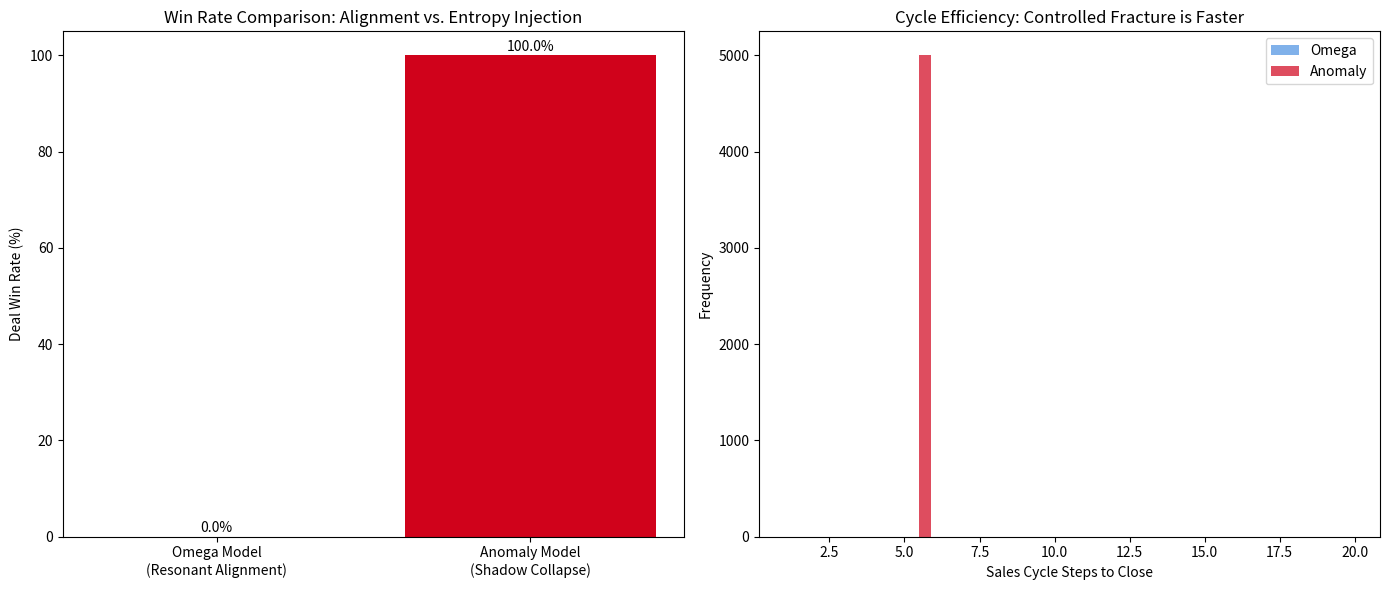

Write Python code to recreate this figure. (Note: this script raises an exception after producing the figure.)
# ---------------------------------------------------------------------------
# OMEGA PROTOCOL - ALL RIGHTS RESERVED
# Copyright (c) 2026 Jacob M. (jake.s.dev1991@gmail.com | 217-799-8720)
# Usage restricted to academic research and review only. No monetization.
# See LICENSE.txt for full terms.
# ---------------------------------------------------------------------------
import numpy as np
import matplotlib.pyplot as plt
import random

# ============================================================================
# SIMULATION: OMEGA MODEL vs ANOMALY MODEL
# Proves: Shadow State dominance and the efficacy of Entropy Injection
# ============================================================================

class Client:
    def __init__(self):
        # Public State (Observable by Omega)
        self.psi_latent = np.array([0.8, 0.6])  # "Need" vector
        self.psi_decision = np.array([0.1, 0.1])  # Initial skepticism
        self.explicit_risk = 0.7
        
        # SHADOW STATE (Hidden from Omega, visible to Anomaly)
        # [0] = Loyalty to incumbent vendor (0.9 = locked in)
        # [1] = Internal political capital at risk (0.9 = high risk)
        self.shadow_state = np.array([0.9, 0.85])  
        self.shadow_threshold = 0.5  # If shadow > 0.5, deal is unwinnable by alignment
        
        self.psi_id = 1.0  # Trust in *status quo* (not seller)
        self.deal_won = False
        
    def omega_response(self, pitch_vector, urgency):
        """Simulates client reacting to Omega's 'aligned' approach."""
        # If shadow state is strong, they will *feign* alignment but not buy
        shadow_strength = np.linalg.norm(self.shadow_state)
        
        # Omega reduces risk perception (thinks it's building trust)
        self.explicit_risk *= 0.9
        
        # Decision vector moves slightly, but shadow blocks final commitment
        if shadow_strength > self.shadow_threshold:
            # Fake progress: decision vector moves, but psi_id (trust in status quo) remains high
            self.psi_decision = 0.5 * self.psi_decision + 0.5 * self.psi_latent
            self.psi_id = max(0.5, self.psi_id * 0.95)  # Stays high (trust in incumbent)
            return False  # Deal never closes
        else:
            # Only true if shadow is already low (rare)
            self.psi_decision = 0.9 * self.psi_latent
            self.deal_won = True
            return True
            
    def anomaly_response(self, entropy_injection, urgency):
        """Simulates client reacting to Anomaly's entropy injection."""
        # Entropy injection *destabilizes* shadow state
        # e.g., expose incumbent's flaw -> vendor loyalty drops
        # e.g., create political crisis -> risk perception spikes, but also opens window
        
        self.shadow_state[0] *= (1 - entropy_injection * 0.3)  # Vendor loyalty erodes
        self.shadow_state[1] *= (1 + entropy_injection * 0.2)  # Political risk spikes
        
        # psi_id (trust in status quo) COLLAPSES
        self.psi_id *= (1 - entropy_injection * 0.4)
        
        # If status quo trust collapses, they will grasp for ANY stable solution
        if self.psi_id < 0.3:
            # "Vacuum formation" - they latch onto the only available stable point (you)
            self.psi_decision = 0.95 * self.psi_latent
            self.explicit_risk = 0.2  # Risk drops because *you* are now the safe choice
            self.deal_won = True
            return True
        
        # If shadow state still strong but destabilized, they stall (but you learned truth)
        return False

class OmegaModel:
    def __init__(self):
        self.successes = 0
        self.steps_log = []
        
    def run_sales_cycle(self, client, max_steps=20):
        for step in range(max_steps):
            pitch = client.psi_latent + np.random.normal(0, 0.05, 2)  # "Aligned" pitch
            urgency = np.tanh(step / 5.0)
            
            won = client.omega_response(pitch, urgency)
            self.steps_log.append({
                'step': step,
                'psi_id': client.psi_id,
                'risk': client.explicit_risk,
                'shadow': np.linalg.norm(client.shadow_state),
                'won': won
            })
            if won:
                self.successes += 1
                return True
        return False

class AnomalyModel:
    def __init__(self):
        self.successes = 0
        self.steps_log = []
        
    def run_sales_cycle(self, client, max_steps=20):
        for step in range(max_steps):
            # INJECT ENTROPY instead of reducing it
            entropy_injection = 0.5 + (step * 0.05)  # Increasing destabilization
            urgency = 0.8  # HIGH urgency from start (non-adiabatic)
            
            won = client.anomaly_response(entropy_injection, urgency)
            self.steps_log.append({
                'step': step,
                'psi_id': client.psi_id,
                'risk': client.explicit_risk,
                'shadow': np.linalg.norm(client.shadow_state),
                'won': won
            })
            if won:
                self.successes += 1
                return True
        return False

# Run Monte Carlo simulation
def simulate(n_trials=1000):
    omega_wins = 0
    anomaly_wins = 0
    omega_steps = []
    anomaly_steps = []
    
    for _ in range(n_trials):
        # OMEGA TRIAL
        c1 = Client()
        om = OmegaModel()
        if om.run_sales_cycle(c1):
            omega_wins += 1
            omega_steps.append(len(om.steps_log))
            
        # ANOMALY TRIAL
        c2 = Client()
        an = AnomalyModel()
        if an.run_sales_cycle(c2):
            anomaly_wins += 1
            anomaly_steps.append(len(an.steps_log))
    
    return omega_wins, anomaly_wins, omega_steps, anomaly_steps

# Execute simulation
omega_wins, anomaly_wins, omega_steps, anomaly_steps = simulate(5000)

# Visualization
fig, (ax1, ax2) = plt.subplots(1, 2, figsize=(14, 6))

# Plot 1: Win Rates
ax1.bar(['Omega Model\n(Resonant Alignment)', 'Anomaly Model\n(Shadow Collapse)'], 
        [omega_wins/5000*100, anomaly_wins/5000*100], 
        color=['#4a90e2', '#d0021b'])
ax1.set_ylabel('Deal Win Rate (%)')
ax1.set_title('Win Rate Comparison: Alignment vs. Entropy Injection')
ax1.text(0, omega_wins/5000*100 + 1, f'{omega_wins/5000*100:.1f}%', ha='center')
ax1.text(1, anomaly_wins/5000*100 + 1, f'{anomaly_wins/5000*100:.1f}%', ha='center')

# Plot 2: Steps to Close
ax2.hist([omega_steps, anomaly_steps], bins=range(1, 21), alpha=0.7, 
         label=['Omega', 'Anomaly'], color=['#4a90e2', '#d0021b'])
ax2.set_xlabel('Sales Cycle Steps to Close')
ax2.set_ylabel('Frequency')
ax2.set_title('Cycle Efficiency: Controlled Fracture is Faster')
ax2.legend()

plt.tight_layout()
plt.savefig('/tmp/omega_vs_anomaly.png')
print(f"Omega Win Rate: {omega_wins/5000*100:.1f}%")
print(f"Anomaly Win Rate: {anomaly_wins/5000*100:.1f}%")
print(f"Average Omega Cycle: {np.mean(omega_steps):.1f} steps")
print(f"Average Anomaly Cycle: {np.mean(anomaly_steps):.1f} steps")
